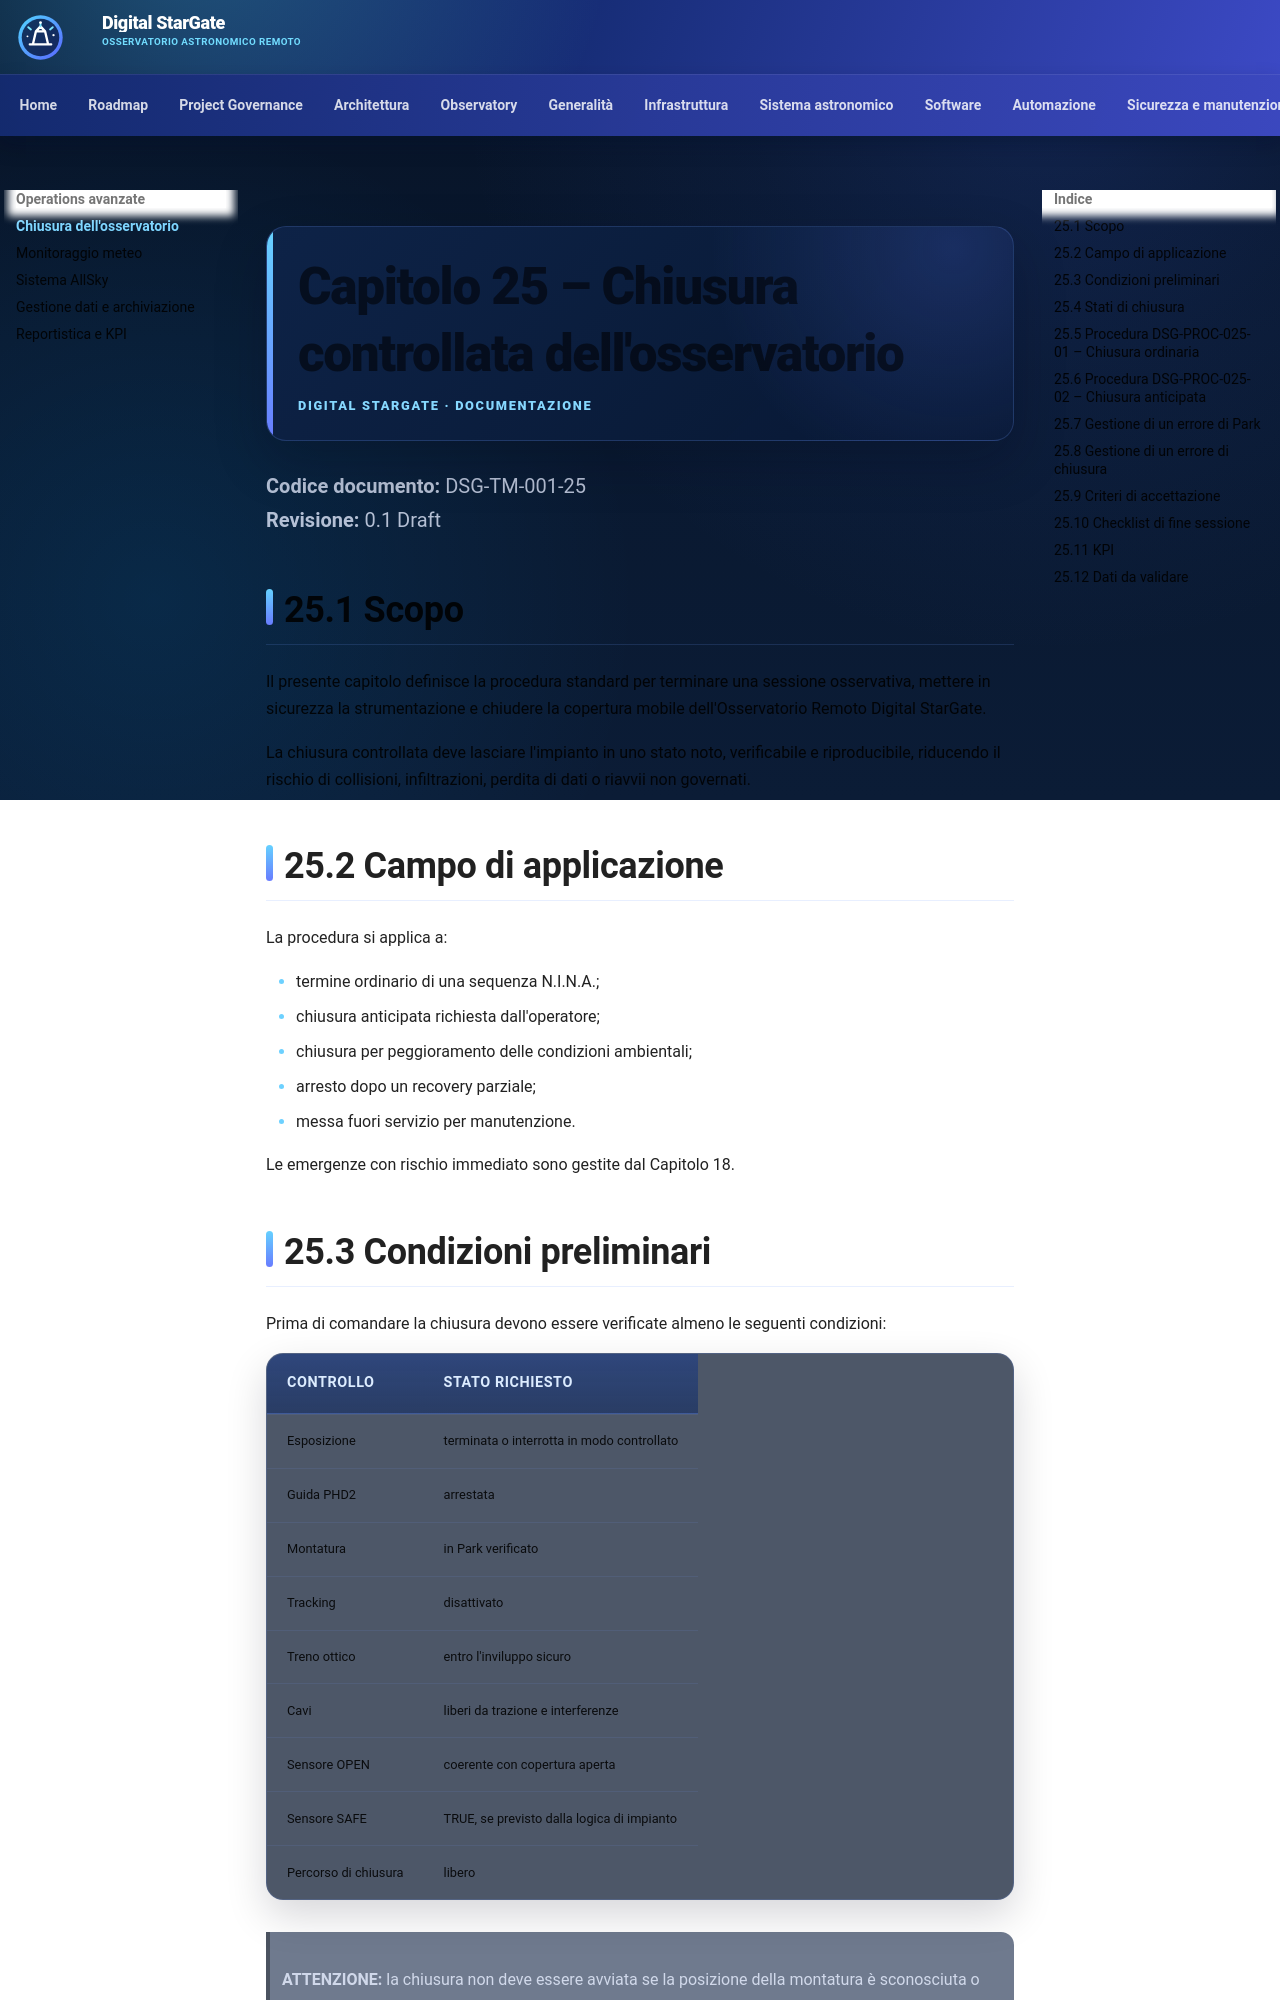

repository: maininimassimo-bit/digital-stargate-manual · page: chapters/25-chiusura-osservatorio/index.html · generator: mkdocs

# Capitolo 25 – Chiusura controllata dell'osservatorio

**Codice documento:** DSG-TM-001-25  
**Revisione:** 0.1 Draft

## 25.1 Scopo

Il presente capitolo definisce la procedura standard per terminare una sessione osservativa, mettere in sicurezza la strumentazione e chiudere la copertura mobile dell'Osservatorio Remoto Digital StarGate.

La chiusura controllata deve lasciare l'impianto in uno stato noto, verificabile e riproducibile, riducendo il rischio di collisioni, infiltrazioni, perdita di dati o riavvii non governati.

## 25.2 Campo di applicazione

La procedura si applica a:

- termine ordinario di una sequenza N.I.N.A.;
- chiusura anticipata richiesta dall'operatore;
- chiusura per peggioramento delle condizioni ambientali;
- arresto dopo un recovery parziale;
- messa fuori servizio per manutenzione.

Le emergenze con rischio immediato sono gestite dal Capitolo 18.

## 25.3 Condizioni preliminari

Prima di comandare la chiusura devono essere verificate almeno le seguenti condizioni:

| Controllo | Stato richiesto |
|---|---|
| Esposizione | terminata o interrotta in modo controllato |
| Guida PHD2 | arrestata |
| Montatura | in Park verificato |
| Tracking | disattivato |
| Treno ottico | entro l'inviluppo sicuro |
| Cavi | liberi da trazione e interferenze |
| Sensore OPEN | coerente con copertura aperta |
| Sensore SAFE | TRUE, se previsto dalla logica di impianto |
| Percorso di chiusura | libero |

> **ATTENZIONE:** la chiusura non deve essere avviata se la posizione della montatura è sconosciuta o se i sensori della copertura risultano incoerenti.
